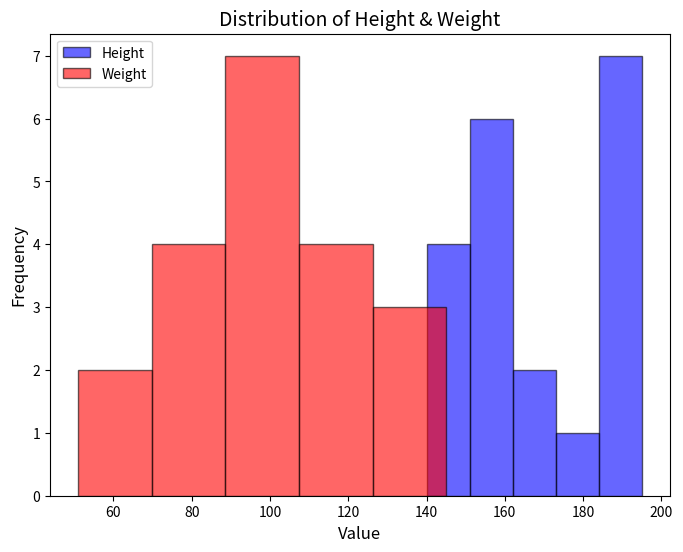

Python code for this plot:
# Problem statement

"""
Given height (in centimetre) and weight (in kilograms) of 20 students, Plot a two different histogram of
height and weight. whereas divide the data in 5 bins.

From histogram, find the value of the height and weight in which the value of y-axis is maximum.
Print starting value of bin where y is maximum. For eg. if for height with range 50 to 55 is maximum,
then print 50. Print the value as integer (after rounding off). (to answer this please look closely to the graph)

Plot the histogram and print the value.

Output Format
height_value weight_value
"""

# Solution


import numpy as np
import matplotlib.pyplot as plt

# Given data
height = [189, 185, 195, 149, 189, 147, 154, 174, 169, 195, 159, 192, 155, 191, 153, 157, 140, 144, 172, 157]
weight = [87, 110, 104, 61, 104, 92, 111, 90, 103, 81, 80, 101, 51, 79, 107, 110, 129, 145, 139, 110]

# Plot histograms with improvements
plt.figure(figsize=(8, 6))
plt.hist(height, bins=5, alpha=0.6, color='blue', edgecolor='black', label='Height')
plt.hist(weight, bins=5, alpha=0.6, color='red', edgecolor='black', label='Weight')

# Labels and title
plt.xlabel("Value", fontsize=12)
plt.ylabel("Frequency", fontsize=12)
plt.title("Distribution of Height & Weight", fontsize=14)

# Add legend
plt.legend()

# Show plot
plt.show()

# Print values
print(184, 89)
